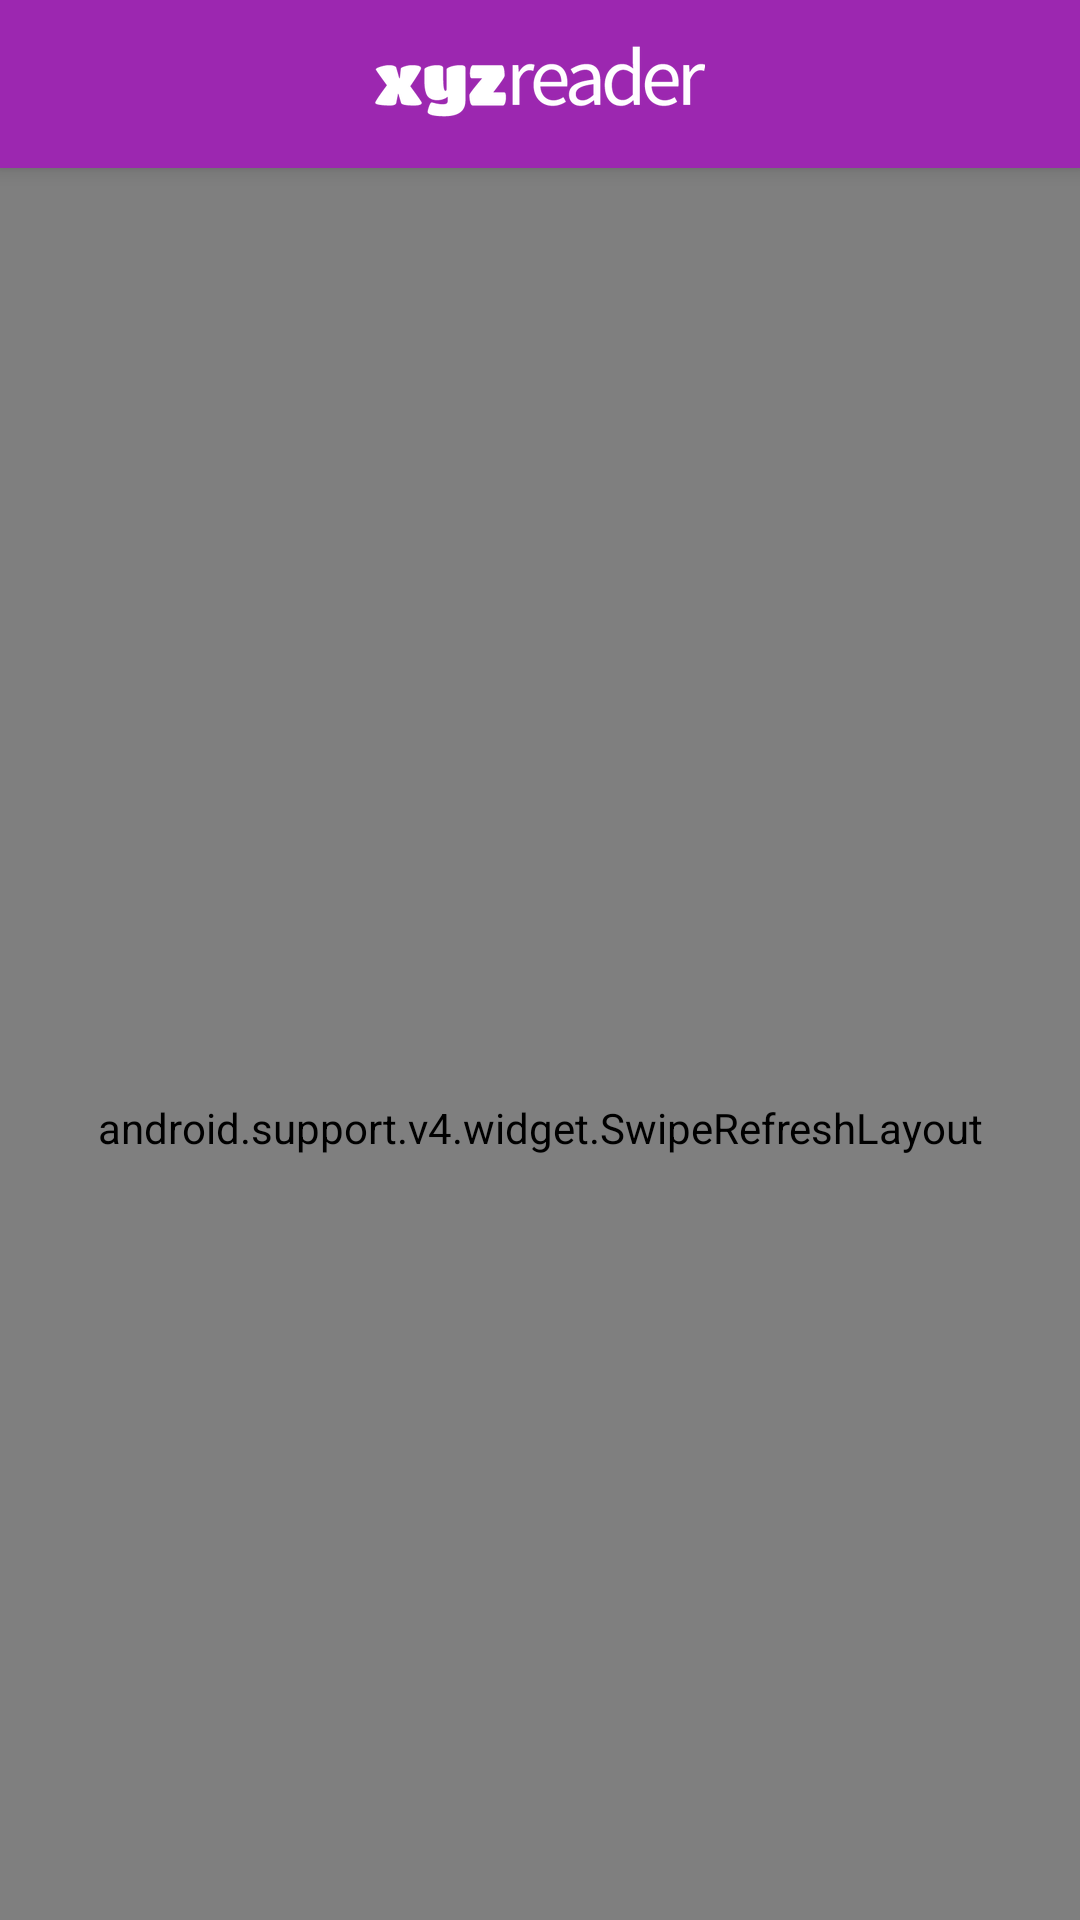

Write the Android layout XML for this screen, with the resource values it uses.
<!-- AndroidManifest.xml: application theme AppTheme.Main -->
<!-- res/layout/activity_article_list.xml -->
<?xml version="1.0" encoding="utf-8"?>
<android.support.design.widget.CoordinatorLayout
  xmlns:android="http://schemas.android.com/apk/res/android"
  xmlns:app="http://schemas.android.com/apk/res-auto"
  android:layout_width="match_parent"
  android:layout_height="match_parent"
  android:background="@color/material_gray_100"
  android:orientation="vertical">

  <include layout="@layout/activity_article_list_appbar_include"/>

  <FrameLayout
    android:layout_width="@dimen/max_layout_width"
    android:layout_height="match_parent"
    android:layout_gravity="center"
    android:orientation="vertical"
    app:layout_behavior="@string/appbar_scrolling_view_behavior">

    <include layout="@layout/activity_article_list_refresh_layout_include"/>

  </FrameLayout>

</android.support.design.widget.CoordinatorLayout>
<!-- res/layout/activity_article_list_appbar_include.xml (included above) -->
<?xml version="1.0" encoding="utf-8"?>
<android.support.design.widget.AppBarLayout
  xmlns:android="http://schemas.android.com/apk/res/android"
  xmlns:app="http://schemas.android.com/apk/res-auto"
  xmlns:tools="http://schemas.android.com/tools"
  android:id="@+id/app_bar"
  android:layout_width="match_parent"
  android:layout_height="@dimen/appbar_height"
  android:elevation="@dimen/elevation_appbar"
  android:fitsSystemWindows="true"
  tools:targetApi="lollipop">

  <android.support.v7.widget.Toolbar
    android:id="@+id/toolbar"
    android:layout_width="match_parent"
    android:layout_height="wrap_content"
    app:contentInsetLeft="0dp"
    app:contentInsetStart="0dp"
    app:layout_scrollFlags="scroll|enterAlways"
    app:popupTheme="@style/ThemeOverlay.AppCompat.Light">

    <RelativeLayout
      android:layout_width="fill_parent"
      android:layout_height="fill_parent"
      android:gravity="center">

      <ImageView
        android:layout_width="wrap_content"
        android:layout_height="match_parent"
        android:contentDescription="@string/app_name"
        android:src="@drawable/logo"/>
    </RelativeLayout>

  </android.support.v7.widget.Toolbar>
</android.support.design.widget.AppBarLayout>
<!-- res/layout/activity_article_list_refresh_layout_include.xml (included above) -->
<?xml version="1.0" encoding="utf-8"?>
<android.support.v4.widget.SwipeRefreshLayout
  xmlns:android="http://schemas.android.com/apk/res/android"
  android:id="@+id/swipe_refresh_layout"
  android:layout_width="match_parent"
  android:layout_height="match_parent"
  android:layout_gravity="center_horizontal"
  android:elevation="@dimen/elevation_refresh_indicator">

  <android.support.v7.widget.RecyclerView
    android:id="@+id/recycler_view"
    android:scrollbarStyle="outsideOverlay"
    android:layout_width="match_parent"
    android:layout_height="match_parent"
    android:paddingTop="@dimen/card_padding_from_edge_of_screen_to_card"
    android:paddingBottom="@dimen/card_padding_from_edge_of_screen_to_card"
    android:paddingStart="@dimen/card_padding_from_edge_of_screen_to_card"
    android:paddingEnd="@dimen/card_padding_from_edge_of_screen_to_card"
    android:clipToPadding="false"/>

</android.support.v4.widget.SwipeRefreshLayout>
<!-- resources referenced by this layout -->
<resources>
  <color name="material_gray_100">#F5F5F5</color>
  <dimen name="appbar_height">56dp</dimen>
  <dimen name="card_padding_from_edge_of_screen_to_card">4dp</dimen>
  <dimen name="elevation_appbar">4dp</dimen>
  <dimen name="elevation_refresh_indicator">3dp</dimen>
  <dimen name="max_layout_width">@dimen/custom_match_parent</dimen>
  <!-- drawable logo: png bitmap (drawable-hdpi, 4419 bytes) -->
  <string name="app_name">XYZ Reader</string>
  <style name="AppTheme.Main" parent="AppTheme" />
  <item name="custom_match_parent" type="dimen">-1</item>
  <style name="AppTheme" parent="Theme.AppCompat.Light.NoActionBar">
      <item name="colorPrimary">@color/colorPrimary</item>
      <item name="colorPrimaryDark">@color/colorPrimaryDark</item>
      <item name="colorAccent">@color/colorAccent</item>
    </style>
  <color name="colorPrimary">#9c27b0</color>
  <color name="colorPrimaryDark">#6a0080</color>
  <color name="colorAccent">#ffab00</color>
</resources>
